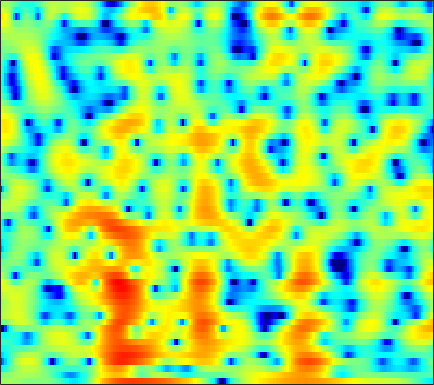

Data behind this chart, as committed beside it:
0.80846, 0.93375, 1.0579, 1.1385, 1.1605, 1.1397, 1.0681, 0.98367, 0.8446, 0.67808, 0.50146, 0.37956, 0.24092, 0.13102, 0.072802, 0.030654, 0.019745, 0.036907, 0.080643, 0.10577, 0.073925, 0.015572, -0.14981, -0.41388
-0.5071, -0.25, 0.07952, 0.3864, 0.5996, 0.8519, 1.07, 1.209, 1.359, 1.468, 1.534, 1.556, 1.55, 1.504, 1.443, 1.328, 1.165, 1.011, 0.7573, 0.4454, 0.06632, -0.2678, -0.798, -1.442
-5.384, -4.62, -3.504, -2.39, -1.602, -0.6484, 0.1771, 0.7109, 1.314, 1.782, 2.117, 2.287, 2.403, 2.401, 2.324, 2.121, 1.813, 1.516, 1.043, 0.506, -0.07202, -0.5136, -1.085, -1.605
-12.51, -9.746, -6.639, -4.149, -2.609, -0.9042, 0.4696, 1.317, 2.236, 2.933, 3.423, 3.659, 3.81, 3.764, 3.601, 3.201, 2.57, 1.927, 0.7982, -0.7113, -2.75, -4.798, -8.665, -14.97
-7.029, -6.093, -4.856, -3.661, -2.807, -1.768, -0.855, -0.2576, 0.4251, 0.973, 1.398, 1.632, 1.843, 1.94, 1.938, 1.84, 1.62, 1.373, 0.9401, 0.3964, -0.2195, -0.687, -1.216, -1.515
-4.83, -4.377, -3.823, -3.344, -3.03, -2.679, -2.408, -2.248, -2.087, -1.953, -1.816, -1.692, -1.476, -1.191, -0.9478, -0.5913, -0.2293, 0.03032, 0.355, 0.6495, 0.9138, 1.097, 1.338, 1.571
-2.768, -2.782, -2.805, -2.875, -2.985, -3.243, -3.662, -4.112, -4.931, -6.007, -7.287, -8.17, -8.694, -7.939, -6.731, -4.867, -3.129, -1.998, -0.7093, 0.3502, 1.215, 1.76, 2.356, 2.825
-3.994, -4.218, -4.217, -3.985, -3.779, -3.602, -3.64, -3.882, -4.582, -5.792, -7.545, -9.079, -10.45, -9.421, -7.601, -5.142, -3.08, -1.812, -0.428, 0.6735, 1.538, 2.057, 2.617, 3.044
-16.34, -32.58, -12.03, -6.775, -4.466, -2.443, -1.184, -0.6012, -0.1722, -0.01703, -0.03602, -0.102, -0.1563, -0.1555, -0.1204, -0.007827, 0.1412, 0.2654, 0.4289, 0.5881, 0.7814, 0.9686, 1.248, 1.541
-0.4972, -0.5326, -0.1633, 0.5352, 1.145, 1.926, 2.558, 2.89, 3.168, 3.258, 3.163, 2.967, 2.542, 1.917, 1.311, 0.3215, -0.9478, -2.126, -3.989, -5.895, -7.007, -6.795, -5.49, -4.028
1.708, 1.954, 2.3, 2.662, 2.915, 3.207, 3.409, 3.487, 3.488, 3.337, 3.013, 2.641, 1.97, 1.086, 0.2505, -1.142, -2.963, -4.63, -7.314, -10.33, -12.34, -11.81, -9.714, -7.79
0.7322, 1.294, 1.935, 2.454, 2.762, 3.054, 3.224, 3.269, 3.212, 3, 2.643, 2.28, 1.667, 0.903, 0.232, -0.7821, -1.856, -2.679, -3.757, -4.748, -5.494, -5.822, -6.044, -6.138
0.03742, 0.8687, 1.747, 2.398, 2.757, 3.096, 3.285, 3.327, 3.252, 3.046, 2.711, 2.374, 1.805, 1.111, 0.5117, -0.3604, -1.3, -2.062, -3.095, -4.081, -4.997, -5.641, -6.382, -6.989
1.222, 1.836, 2.468, 2.92, 3.158, 3.359, 3.436, 3.42, 3.318, 3.125, 2.809, 2.488, 1.934, 1.226, 0.5949, -0.4067, -1.617, -2.632, -4.084, -5.604, -7.189, -8.344, -9.733, -10.94
3.205, 3.314, 3.335, 3.243, 3.116, 2.928, 2.756, 2.673, 2.618, 2.581, 2.487, 2.347, 2.03, 1.49, 0.8967, -0.1897, -1.624, -2.979, -5.346, -8.554, -12.85, -16.59, -18.22, -15.77
4.221, 3.789, 2.935, 1.759, 0.6946, -0.8193, -1.914, -2.06, -1.356, -0.2399, 0.7983, 1.366, 1.805, 1.877, 1.691, 1.169, 0.285, -0.6567, -2.209, -4.053, -6.022, -7.268, -7.649, -6.734
2.256, 1.608, 0.3477, -1.543, -3.531, -7.449, -13.34, -13.76, -8.261, -4.685, -2.452, -1.361, -0.4682, -0.02188, 0.1242, 0.1179, -0.08563, -0.2767, -0.5292, -0.776, -0.9195, -0.8751, -0.6704, -0.2634
0.3323, 0.1094, -0.3681, -0.9978, -1.546, -2.267, -2.784, -2.905, -2.8, -2.49, -2.19, -2.086, -2.127, -2.337, -2.582, -2.924, -3.075, -2.938, -2.492, -1.869, -1.091, -0.4575, 0.3035, 1.001
-1.036, -0.7029, -0.3405, -0.08288, 0.03553, 0.1222, 0.1227, 0.05675, -0.1104, -0.3918, -0.9052, -1.493, -2.61, -4.28, -6.036, -9.202, -12.34, -11.78, -8.093, -4.76, -2.279, -0.9005, 0.558, 1.68
-4.559, -3.368, -2.006, -0.937, -0.3058, 0.3213, 0.7245, 0.8665, 0.8907, 0.6667, 0.1804, -0.3553, -1.371, -2.787, -4.08, -5.972, -7.289, -7.004, -5.329, -3.245, -1.348, -0.1973, 1.043, 2.008
-8.607, -6.456, -4.3, -2.7, -1.769, -0.8212, -0.149, 0.215, 0.5031, 0.5786, 0.4822, 0.3025, -0.06378, -0.5008, -0.8359, -1.236, -1.429, -1.43, -1.225, -0.7687, -0.2365, 0.2091, 0.828, 1.35
-6.335, -5.291, -4.021, -2.902, -2.159, -1.308, -0.6122, -0.1789, 0.2469, 0.5363, 0.691, 0.6981, 0.6124, 0.4397, 0.2452, -0.03309, -0.3265, -0.5612, -0.7985, -0.9389, -0.9909, -0.8888, -0.5674, -0.09597
-3.686, -3.51, -3.187, -2.71, -2.258, -1.549, -0.7921, -0.2609, 0.3439, 0.8251, 1.117, 1.225, 1.228, 1.039, 0.7958, 0.3334, -0.3261, -0.9273, -1.918, -3.17, -4.415, -5.112, -5.15, -3.814
-3.491, -4.591, -5.994, -6.559, -5.971, -4.306, -2.518, -1.384, -0.1926, 0.5863, 1.013, 1.164, 1.129, 0.8917, 0.61, 0.05343, -0.6858, -1.422, -2.826, -4.906, -8.287, -12.5, -15.8, -8.392
-3.446, -5.741, -10.23, -14.63, -11.68, -6.857, -3.848, -2.381, -1.106, -0.506, -0.3752, -0.5518, -1.065, -1.703, -2.187, -2.681, -2.899, -2.987, -3.005, -3.038, -3.071, -2.884, -2.353, -1.194
0.4959, -0.18, -0.9561, -1.36, -1.359, -1.042, -0.6081, -0.351, -0.2969, -0.6152, -1.413, -2.433, -4.403, -7.353, -10.18, -12.49, -9.976, -7.526, -4.939, -3.171, -1.875, -1.071, -0.1659, 0.6877
2.548, 2.366, 2.175, 2.049, 2, 1.938, 1.833, 1.673, 1.273, 0.6138, -0.4343, -1.477, -3.328, -5.668, -7.479, -8.677, -7.535, -6.018, -4.071, -2.637, -1.478, -0.874, -0.176, 0.263
1.649, 1.76, 1.992, 2.257, 2.44, 2.625, 2.692, 2.638, 2.449, 2.046, 1.488, 0.9577, 0.1555, -0.6512, -1.199, -1.71, -1.972, -1.991, -1.935, -1.76, -1.606, -1.493, -1.398, -1.396
-2.367, -1.585, -0.335, 0.8606, 1.604, 2.385, 2.898, 3.133, 3.253, 3.166, 2.917, 2.61, 2.119, 1.524, 1.029, 0.3175, -0.4551, -1.048, -1.932, -2.715, -3.471, -3.767, -3.946, -3.727
-12.65, -6.963, -2.884, -0.3652, 0.9347, 2.153, 2.957, 3.336, 3.589, 3.633, 3.454, 3.216, 2.759, 2.15, 1.584, 0.6451, -0.5215, -1.64, -3.507, -6.154, -9.802, -12.89, -12.4, -8.406
-2.476, -1.816, -0.6943, 0.3762, 1.041, 1.718, 2.161, 2.349, 2.431, 2.332, 2.079, 1.814, 1.33, 0.7448, 0.2388, -0.5283, -1.459, -2.281, -3.688, -5.418, -7.391, -8.395, -8.053, -5.807
0.8811, 0.6898, 0.5378, 0.4465, 0.4085, 0.3546, 0.2515, 0.1345, -0.09893, -0.483, -0.9686, -1.436, -2.094, -2.741, -3.128, -3.46, -3.579, -3.559, -3.444, -3.237, -2.91, -2.561, -1.85, -0.9548
1.267, 0.5265, -0.4772, -1.385, -1.95, -2.497, -2.808, -2.98, -3.263, -3.772, -4.628, -5.585, -7.207, -9.138, -10.31, -10.37, -8.598, -6.999, -4.971, -3.307, -1.881, -0.9452, 0.2027, 1.232
0.373, -1.184, -3.717, -6.734, -8.835, -9.725, -8.425, -7.312, -6.369, -6.132, -6.698, -7.588, -9.677, -13.07, -16.57, -16.79, -11.72, -8.709, -5.646, -3.382, -1.525, -0.3637, 1.002, 2.164
0.5715, -1.086, -3.962, -7.839, -11.05, -12.12, -9.362, -7.595, -6.171, -5.548, -5.502, -5.776, -6.362, -6.979, -7.225, -7.129, -6.385, -5.574, -4.194, -2.801, -1.372, -0.3539, 0.9324, 2.061
2.521, 1.743, 0.5696, -0.5937, -1.346, -2.04, -2.385, -2.518, -2.666, -2.931, -3.341, -3.786, -4.451, -5.157, -5.638, -6.122, -6.274, -6.041, -5.379, -4.175, -2.814, -1.708, -0.3645, 0.8843
4.032, 3.823, 3.421, 2.899, 2.46, 1.835, 1.154, 0.6099, -0.1735, -1.064, -2.114, -2.968, -4.312, -5.902, -7.348, -9.653, -12.44, -13.9, -12.68, -9.237, -6.26, -4.461, -2.58, -1.092
4.615, 4.79, 4.781, 4.521, 4.174, 3.523, 2.67, 1.904, 0.7118, -0.64, -2.123, -3.308, -4.927, -6.649, -8.079, -10.38, -13.1, -14.54, -13.38, -9.931, -7.138, -5.596, -4.048, -3.12
5.069, 5.436, 5.583, 5.395, 5.042, 4.296, 3.238, 2.225, 0.5656, -1.497, -3.876, -5.776, -7.881, -8.796, -8.717, -8.15, -7.518, -6.97, -6.148, -5.296, -4.563, -4.248, -4.227, -4.807
5.322, 5.575, 5.636, 5.376, 4.989, 4.204, 3.087, 1.994, 0.1453, -2.36, -5.861, -9.591, -18.45, -17.18, -11.59, -7.633, -5.332, -4.177, -3.086, -2.503, -2.286, -2.418, -3.097, -4.401
4.329, 4.333, 4.158, 3.784, 3.378, 2.678, 1.804, 1.035, -0.1437, -1.44, -2.8, -3.765, -4.601, -4.699, -4.301, -3.398, -2.435, -1.801, -1.148, -0.7753, -0.6625, -0.744, -1.124, -1.712
2.787, 2.505, 1.994, 1.387, 0.8816, 0.2033, -0.4339, -0.8413, -1.278, -1.59, -1.756, -1.788, -1.679, -1.394, -1.098, -0.6225, -0.1298, 0.1978, 0.539, 0.7778, 0.8422, 0.7833, 0.6063, 0.2797
1.313, 0.6287, -0.4454, -1.675, -2.621, -3.789, -4.599, -4.821, -4.549, -3.832, -2.896, -2.139, -1.199, -0.3267, 0.2671, 0.9531, 1.518, 1.852, 2.172, 2.343, 2.361, 2.27, 2.039, 1.685
-0.1148, -1.284, -3.139, -5.441, -7.56, -11.22, -15.82, -16.95, -12.5, -8.302, -5.245, -3.432, -1.495, 0.02978, 0.9633, 1.952, 2.683, 3.089, 3.438, 3.558, 3.494, 3.329, 2.933, 2.396
-1.46, -2.968, -5.258, -7.767, -9.753, -12.31, -14.14, -14.05, -11.64, -8.34, -5.34, -3.418, -1.24, 0.4984, 1.554, 2.661, 3.45, 3.847, 4.131, 4.159, 3.935, 3.614, 2.994, 2.153
-2.428, -4.35, -7.39, -11.02, -13.83, -15.85, -14.24, -12.07, -9.123, -6.312, -3.765, -2.087, -0.1169, 1.498, 2.475, 3.494, 4.188, 4.484, 4.608, 4.443, 3.972, 3.418, 2.454, 1.199
-2.385, -4.316, -7.45, -11.22, -14.4, -16.61, -13.9, -11.08, -7.743, -4.836, -2.363, -0.7637, 1.062, 2.536, 3.401, 4.246, 4.739, 4.894, 4.807, 4.376, 3.624, 2.842, 1.475, -0.2604
-1.724, -3.256, -5.557, -7.986, -9.578, -10.77, -10.22, -8.78, -6.211, -3.6, -1.253, 0.2706, 1.941, 3.233, 3.958, 4.582, 4.838, 4.805, 4.453, 3.754, 2.728, 1.766, 0.2089, -1.643
-0.9321, -2.196, -4.437, -7.62, -11.23, -21.43, -17.42, -10.58, -5.602, -2.325, 0.09551, 1.521, 2.972, 3.989, 4.498, 4.841, 4.815, 4.55, 3.873, 2.822, 1.408, 0.1486, -1.764, -3.76
-0.3772, -0.8286, -1.675, -2.714, -3.45, -3.979, -3.587, -2.711, -1.145, 0.4264, 1.804, 2.676, 3.564, 4.143, 4.366, 4.391, 4.079, 3.597, 2.626, 1.229, -0.6691, -2.51, -5.703, -10.02
-0.6273, -0.3496, -0.1572, -0.08446, -0.03768, 0.1102, 0.4155, 0.7489, 1.303, 1.895, 2.454, 2.806, 3.155, 3.326, 3.317, 3.101, 2.627, 2.093, 1.108, -0.229, -1.954, -3.554, -6.106, -9.098
-0.3863, 0.0976, 0.5562, 0.8846, 1.076, 1.294, 1.506, 1.671, 1.885, 2.101, 2.283, 2.372, 2.424, 2.366, 2.242, 1.939, 1.477, 1.026, 0.2657, -0.6715, -1.789, -2.72, -3.987, -5.196
0.8583, 1.141, 1.4, 1.556, 1.627, 1.676, 1.699, 1.712, 1.732, 1.752, 1.757, 1.744, 1.674, 1.533, 1.375, 1.098, 0.7372, 0.4031, -0.1104, -0.6986, -1.369, -1.915, -2.703, -3.524
2.605, 2.593, 2.475, 2.237, 2.003, 1.668, 1.36, 1.18, 1.05, 0.9966, 0.9858, 0.9773, 0.9062, 0.7556, 0.586, 0.3241, 0.04156, -0.1618, -0.4114, -0.6617, -0.9352, -1.194, -1.686, -2.358
4.623, 4.37, 3.805, 2.959, 2.144, 0.9104, -0.2504, -0.8345, -1.013, -0.6346, -0.1161, 0.1506, 0.2607, 0.03957, -0.3153, -0.9516, -1.503, -1.656, -1.436, -0.8984, -0.3485, -0.08624, -0.01979, -0.3768
5.635, 5.375, 4.566, 3.142, 1.536, -1.692, -7.171, -13.88, -10.15, -4.548, -1.858, -0.8541, -0.4283, -0.9602, -2.019, -4.594, -8.988, -11.85, -7.572, -3.081, -0.3367, 0.9604, 1.964, 2.261
2.932, 3.012, 2.628, 1.666, 0.5843, -1.304, -3.372, -4.489, -4.68, -3.787, -2.856, -2.402, -2.263, -2.669, -3.361, -4.718, -6.246, -6.575, -5.129, -2.74, -0.6297, 0.5863, 1.684, 2.284
0.7994, 1.135, 1.215, 0.902, 0.4616, -0.3044, -1.162, -1.772, -2.477, -3.023, -3.413, -3.606, -3.761, -3.754, -3.655, -3.411, -2.988, -2.53, -1.709, -0.7305, 0.2293, 0.8588, 1.528, 1.958
